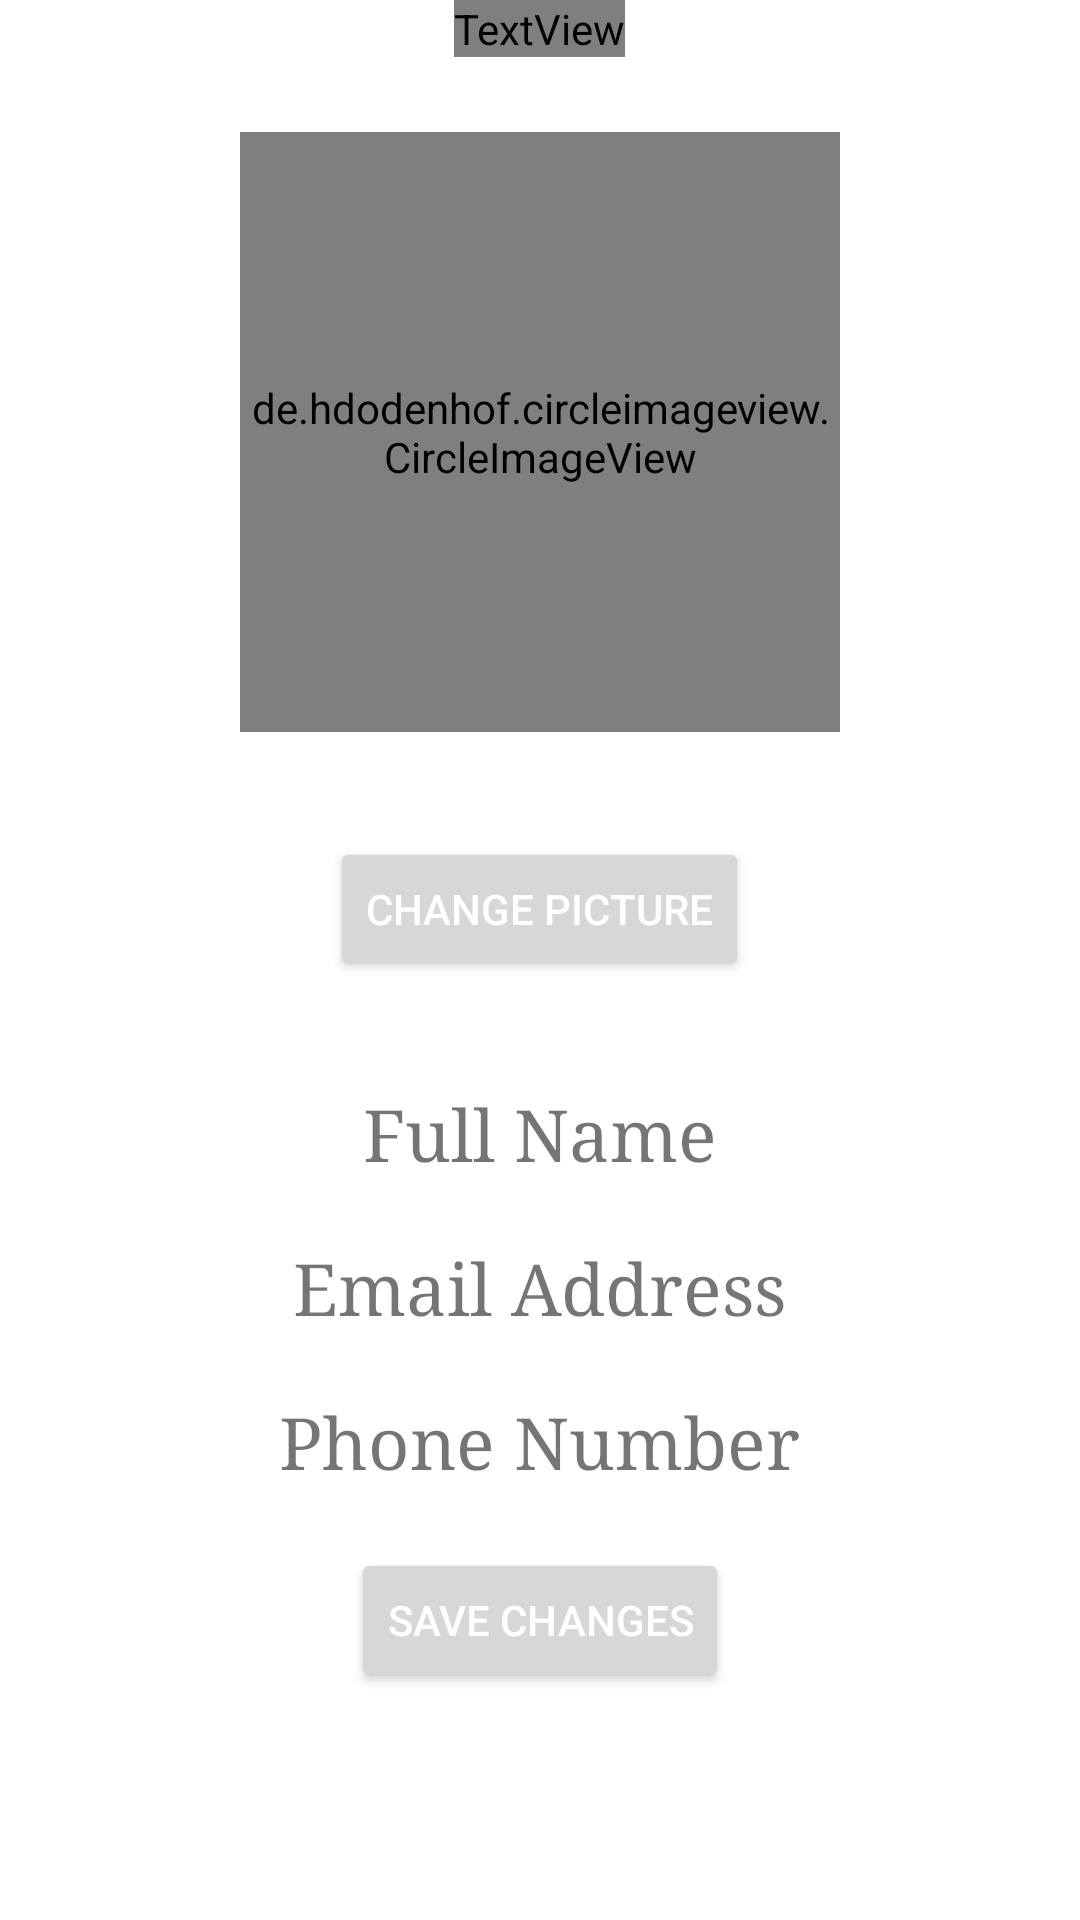

The Android layout XML behind this screen, and the referenced resources:
<!-- AndroidManifest.xml: application theme Theme.Hanger -->
<!-- res/layout/activity_profile.xml -->
<?xml version="1.0" encoding="utf-8"?>
<RelativeLayout xmlns:android="http://schemas.android.com/apk/res/android"
    xmlns:app="http://schemas.android.com/apk/res-auto"
    xmlns:tools="http://schemas.android.com/tools"
    android:layout_width="match_parent"
    android:layout_height="match_parent"
    tools:context=".ProfileActivity">

    <TextView
        android:id="@+id/profileTextView"
        android:layout_width="wrap_content"
        android:layout_height="wrap_content"
        android:layout_centerHorizontal="true"
        android:fontFamily="@font/aguafina_script"
        android:text="Profile"
        android:layout_marginBottom="25dp"
        android:textSize="44sp"
        android:textColor="#FFF"/>

    <de.hdodenhof.circleimageview.CircleImageView
        android:id="@+id/profilePhoto"
        android:layout_width="200dp"
        android:layout_height="200dp"
        android:layout_below="@+id/profileTextView"
        android:src="@drawable/batman"
        app:civ_border_color="#FF000000"
        android:layout_marginBottom="35dp"
        android:layout_centerHorizontal="true"
        app:layout_constraintEnd_toEndOf="parent"
        app:layout_constraintHorizontal_bias="0.5"
        app:layout_constraintStart_toStartOf="parent"
        app:layout_constraintTop_toTopOf="parent" />

    <Button
        android:id="@+id/changePicture"
        android:layout_width="wrap_content"
        android:layout_centerHorizontal="true"
        android:layout_height="wrap_content"
        android:layout_marginBottom="35dp"
        android:layout_below="@+id/profilePhoto"
        android:text="Change Picture"
        android:textColor="#FFF"/>

    <TextView
        android:id="@+id/nameTextView"
        android:layout_width="wrap_content"
        android:layout_height="wrap_content"
        android:layout_below="@+id/changePicture"
        android:layout_centerHorizontal="true"
        android:layout_marginBottom="20dp"
        android:fontFamily="serif"
        android:text="Full Name"
        android:textSize="24sp" />

    <TextView
        android:id="@+id/emailTextView"
        android:layout_width="wrap_content"
        android:layout_height="wrap_content"
        android:fontFamily="serif"
        android:layout_centerHorizontal="true"
        android:layout_below="@+id/nameTextView"
        android:text="Email Address"
        android:layout_marginBottom="20dp"
        android:textSize="24sp" />

    <TextView
        android:id="@+id/phoneTextView"
        android:layout_width="wrap_content"
        android:layout_height="wrap_content"
        android:fontFamily="serif"
        android:layout_centerHorizontal="true"
        android:layout_below="@+id/emailTextView"
        android:text="Phone Number"
        android:layout_marginBottom="20dp"
        android:textSize="24sp" />

    <Button
        android:id="@+id/saveButton"
        android:layout_width="wrap_content"
        android:layout_centerHorizontal="true"
        android:layout_height="wrap_content"
        android:layout_marginBottom="25dp"
        android:layout_below="@+id/phoneTextView"
        android:text="Save Changes"
        android:textColor="#FFF"/>




</RelativeLayout>
<!-- resources referenced by this layout -->
<resources>
  <style name="Theme.Hanger" parent="Theme.MaterialComponents.DayNight.DarkActionBar">
          
          <item name="colorPrimary">@color/purple_500</item>
          <item name="colorPrimaryVariant">@color/purple_700</item>
          <item name="colorOnPrimary">@color/white</item>
          
          <item name="colorSecondary">@color/teal_200</item>
          <item name="colorSecondaryVariant">@color/teal_700</item>
          <item name="colorOnSecondary">@color/black</item>
          
          <item name="android:statusBarColor">?attr/colorPrimaryVariant</item>
          
      </style>
  <color name="purple_500">#F78443</color>
  <color name="purple_700">#E95360</color>
  <color name="white">#FFFFFFFF</color>
  <color name="teal_200">#E95360</color>
  <color name="teal_700">#EF626E</color>
  <color name="black">#FF000000</color>
</resources>
